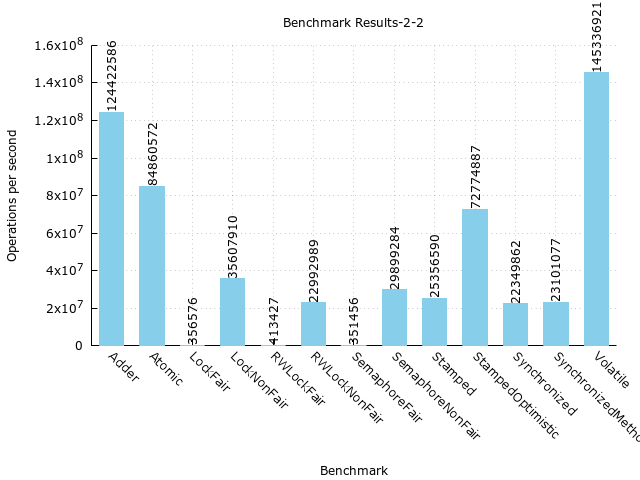

The data file committed next to this chart (first rows):
Benchmark, Mode, Threads, Samples, Score, Score Error (99.9%), Unit
com.github.chrishantha.microbenchmark.co…, thrpt, 4, 10, 124422586, 27631181, ops/s
com.github.chrishantha.microbenchmark.co…, thrpt, 4, 10, 51501361, 9501424, ops/s
com.github.chrishantha.microbenchmark.co…, thrpt, 4, 10, 72921225, 19479123, ops/s
com.github.chrishantha.microbenchmark.co…, thrpt, 4, 10, 84860572, 12991257, ops/s
com.github.chrishantha.microbenchmark.co…, thrpt, 4, 10, 44929365, 10277093, ops/s
com.github.chrishantha.microbenchmark.co…, thrpt, 4, 10, 39931207, 2752475, ops/s
com.github.chrishantha.microbenchmark.co…, thrpt, 4, 10, 356576, 4902, ops/s
com.github.chrishantha.microbenchmark.co…, thrpt, 4, 10, 178287, 2450, ops/s
com.github.chrishantha.microbenchmark.co…, thrpt, 4, 10, 178289, 2452, ops/s
com.github.chrishantha.microbenchmark.co…, thrpt, 4, 10, 35607910, 1434738, ops/s
com.github.chrishantha.microbenchmark.co…, thrpt, 4, 10, 14864882, 1137492, ops/s
com.github.chrishantha.microbenchmark.co…, thrpt, 4, 10, 20743028, 1035466, ops/s
com.github.chrishantha.microbenchmark.co…, thrpt, 4, 10, 413427, 286887, ops/s
com.github.chrishantha.microbenchmark.co…, thrpt, 4, 10, 186449, 46611, ops/s
com.github.chrishantha.microbenchmark.co…, thrpt, 4, 10, 226978, 240318, ops/s
com.github.chrishantha.microbenchmark.co…, thrpt, 4, 10, 22992989, 513364, ops/s
com.github.chrishantha.microbenchmark.co…, thrpt, 4, 10, 7046670, 469168, ops/s
com.github.chrishantha.microbenchmark.co…, thrpt, 4, 10, 15946319, 432606, ops/s
com.github.chrishantha.microbenchmark.co…, thrpt, 4, 10, 351456, 6090, ops/s
com.github.chrishantha.microbenchmark.co…, thrpt, 4, 10, 175754, 3076, ops/s
com.github.chrishantha.microbenchmark.co…, thrpt, 4, 10, 175702, 3020, ops/s
com.github.chrishantha.microbenchmark.co…, thrpt, 4, 10, 29899285, 1655482, ops/s
com.github.chrishantha.microbenchmark.co…, thrpt, 4, 10, 14908998, 1383489, ops/s
com.github.chrishantha.microbenchmark.co…, thrpt, 4, 10, 14990286, 1075030, ops/s
com.github.chrishantha.microbenchmark.co…, thrpt, 4, 10, 25356590, 2529473, ops/s
com.github.chrishantha.microbenchmark.co…, thrpt, 4, 10, 202323, 36225, ops/s
com.github.chrishantha.microbenchmark.co…, thrpt, 4, 10, 25154267, 2542798, ops/s
com.github.chrishantha.microbenchmark.co…, thrpt, 4, 10, 72774887, 9381704, ops/s
com.github.chrishantha.microbenchmark.co…, thrpt, 4, 10, 47374079, 9639153, ops/s
com.github.chrishantha.microbenchmark.co…, thrpt, 4, 10, 25400808, 1562979, ops/s
com.github.chrishantha.microbenchmark.co…, thrpt, 4, 10, 22349862, 856481, ops/s
com.github.chrishantha.microbenchmark.co…, thrpt, 4, 10, 9011863, 562048, ops/s
com.github.chrishantha.microbenchmark.co…, thrpt, 4, 10, 13337999, 1072018, ops/s
com.github.chrishantha.microbenchmark.co…, thrpt, 4, 10, 23101077, 598951, ops/s
com.github.chrishantha.microbenchmark.co…, thrpt, 4, 10, 10903603, 639730, ops/s
com.github.chrishantha.microbenchmark.co…, thrpt, 4, 10, 12197475, 892875, ops/s
com.github.chrishantha.microbenchmark.co…, thrpt, 4, 10, 145336921, 48291806, ops/s
com.github.chrishantha.microbenchmark.co…, thrpt, 4, 10, 102464779, 39872907, ops/s
com.github.chrishantha.microbenchmark.co…, thrpt, 4, 10, 42872142, 8452501, ops/s
